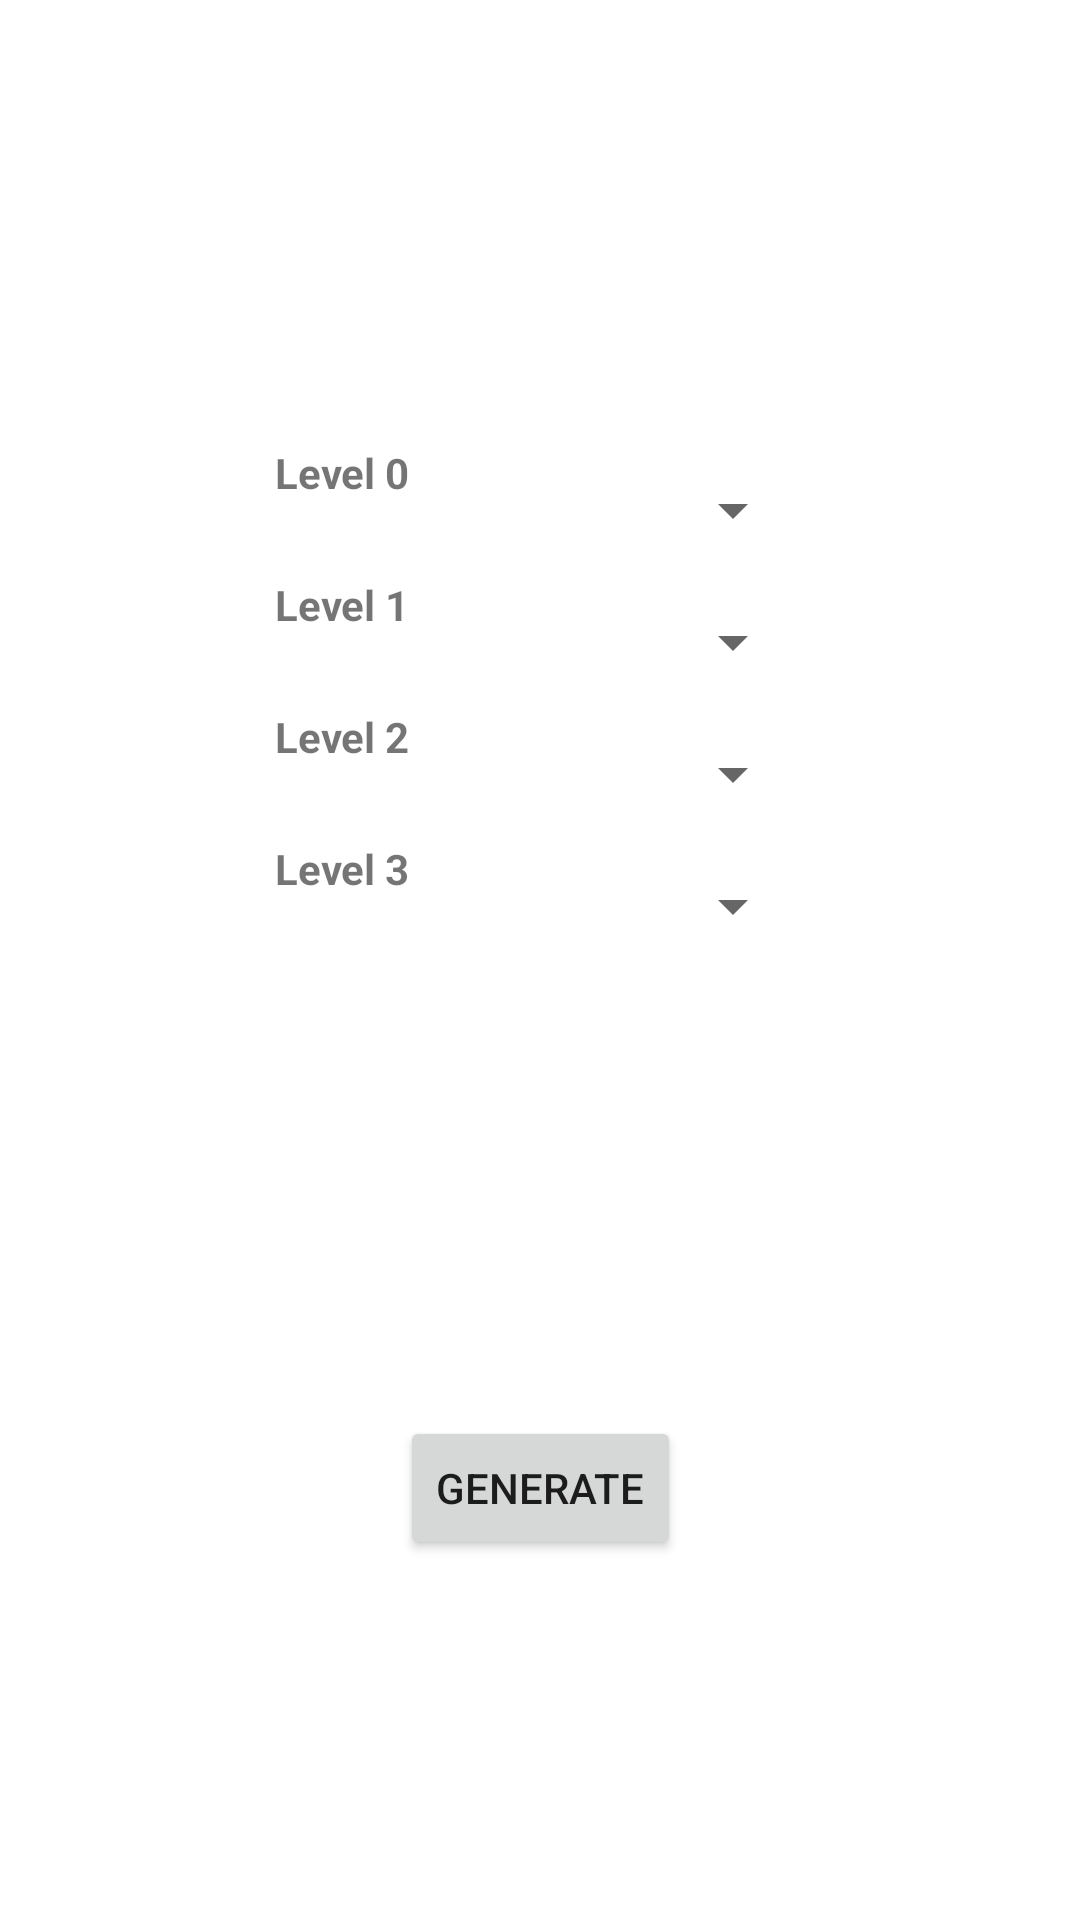

This screen was rendered from an Android layout file. Write that file and the resources it references.
<!-- AndroidManifest.xml: application theme Theme.WatsForDinner -->
<!-- res/layout/fragment_generate.xml -->
<?xml version="1.0" encoding="utf-8"?>
<androidx.constraintlayout.widget.ConstraintLayout xmlns:android="http://schemas.android.com/apk/res/android"
    xmlns:app="http://schemas.android.com/apk/res-auto"
    xmlns:tools="http://schemas.android.com/tools"
    android:layout_width="match_parent"
    android:layout_height="match_parent"
    tools:context=".ui.generate.GenerationFragment">

    <TextView
        android:id="@+id/text_notifications"
        android:layout_width="match_parent"
        android:layout_height="wrap_content"
        android:layout_marginStart="8dp"
        android:layout_marginTop="8dp"
        android:layout_marginEnd="8dp"
        android:textAlignment="center"
        android:textSize="20sp"
        app:layout_constraintBottom_toBottomOf="parent"
        app:layout_constraintEnd_toEndOf="parent"
        app:layout_constraintStart_toStartOf="parent"
        app:layout_constraintTop_toTopOf="parent" />

    <Button
        android:id="@+id/generate_button"
        android:layout_width="wrap_content"
        android:layout_height="wrap_content"
        android:layout_marginBottom="120dp"
        android:text="@string/generate_button"
        app:layout_constraintBottom_toBottomOf="parent"
        app:layout_constraintEnd_toEndOf="parent"
        app:layout_constraintStart_toStartOf="parent" />

    <LinearLayout
        android:id="@+id/linearLayoutVert"
        android:layout_width="wrap_content"
        android:layout_height="wrap_content"
        android:orientation="vertical"
        app:layout_constraintBottom_toTopOf="@id/generate_button"
        app:layout_constraintEnd_toEndOf="parent"
        app:layout_constraintStart_toStartOf="parent"
        app:layout_constraintTop_toTopOf="parent">

        <LinearLayout
            android:id="@+id/linearLayout0"
            android:layout_width="wrap_content"
            android:layout_height="wrap_content"
            android:orientation="horizontal"
            android:gravity="center_horizontal"
            app:layout_constraintBottom_toTopOf="@+id/linearLayout1"
            app:layout_constraintEnd_toEndOf="parent"
            app:layout_constraintStart_toStartOf="parent"
            app:layout_constraintTop_toBottomOf="parent">

            <TextView
                android:id="@+id/textViewLvl0"
                android:layout_width="wrap_content"
                android:layout_height="wrap_content"
                android:paddingLeft="@dimen/activity_horizontal_margin"
                android:paddingTop="@dimen/activity_vertical_margin"
                android:paddingRight="@dimen/activity_horizontal_margin"
                android:paddingBottom="@dimen/activity_vertical_margin"
                android:text="@string/level_zero"
                android:textStyle="bold"
                app:layout_constraintBottom_toTopOf="parent"
                app:layout_constraintEnd_toStartOf="@+id/spinner0"
                app:layout_constraintStart_toStartOf="parent"
                app:layout_constraintTop_toTopOf="parent" />

            <Spinner
                android:id="@+id/spinner0"
                android:layout_width="132dp"
                android:layout_height="44dp"
                app:layout_constraintBottom_toTopOf="parent"
                app:layout_constraintEnd_toEndOf="parent"
                app:layout_constraintStart_toEndOf="@+id/textViewLvl0"
                app:layout_constraintStart_toStartOf="parent" />
        </LinearLayout>

        <LinearLayout
            android:id="@+id/linearLayout1"
            android:layout_width="wrap_content"
            android:layout_height="wrap_content"
            android:orientation="horizontal"
            android:gravity="center_horizontal"
            app:layout_constraintBottom_toTopOf="@+id/linearLayout2"
            app:layout_constraintEnd_toEndOf="parent"
            app:layout_constraintStart_toStartOf="parent"
            app:layout_constraintTop_toBottomOf="@+id/linearLayout0">

            <TextView
                android:id="@+id/textViewLvl1"
                android:layout_width="wrap_content"
                android:layout_height="wrap_content"
                android:paddingLeft="@dimen/activity_horizontal_margin"
                android:paddingTop="@dimen/activity_vertical_margin"
                android:paddingRight="@dimen/activity_horizontal_margin"
                android:paddingBottom="@dimen/activity_vertical_margin"
                android:text="@string/level_one"
                android:textStyle="bold"
                app:layout_constraintBottom_toTopOf="parent"
                app:layout_constraintEnd_toStartOf="@+id/spinner1"
                app:layout_constraintStart_toStartOf="parent"
                app:layout_constraintTop_toTopOf="parent" />

            <Spinner
                android:id="@+id/spinner1"
                android:layout_width="132dp"
                android:layout_height="44dp"
                app:layout_constraintBottom_toTopOf="parent"
                app:layout_constraintEnd_toEndOf="parent"
                app:layout_constraintStart_toEndOf="@+id/textViewLvl1"
                app:layout_constraintStart_toStartOf="parent" />
        </LinearLayout>

        <LinearLayout
            android:id="@+id/linearLayout2"
            android:layout_width="wrap_content"
            android:layout_height="wrap_content"
            android:orientation="horizontal"
            android:gravity="center_horizontal"
            app:layout_constraintBottom_toTopOf="@+id/linearLayout2"
            app:layout_constraintEnd_toEndOf="parent"
            app:layout_constraintStart_toStartOf="parent"
            app:layout_constraintTop_toBottomOf="@+id/linearLayout1">

            <TextView
                android:id="@+id/textViewLvl2"
                android:layout_width="wrap_content"
                android:layout_height="wrap_content"
                android:paddingLeft="@dimen/activity_horizontal_margin"
                android:paddingTop="@dimen/activity_vertical_margin"
                android:paddingRight="@dimen/activity_horizontal_margin"
                android:paddingBottom="@dimen/activity_vertical_margin"
                android:text="@string/level_two"
                android:textStyle="bold"
                app:layout_constraintBottom_toTopOf="parent"
                app:layout_constraintEnd_toStartOf="@+id/spinner2"
                app:layout_constraintStart_toStartOf="parent"
                app:layout_constraintTop_toTopOf="parent" />

            <Spinner
                android:id="@+id/spinner2"
                android:layout_width="132dp"
                android:layout_height="44dp"
                app:layout_constraintBottom_toTopOf="parent"
                app:layout_constraintEnd_toEndOf="parent"
                app:layout_constraintStart_toEndOf="@+id/textViewLvl2"
                app:layout_constraintStart_toStartOf="parent" />
        </LinearLayout>

        <LinearLayout
            android:id="@+id/linearLayout3"
            android:layout_width="wrap_content"
            android:layout_height="wrap_content"
            android:orientation="horizontal"
            android:gravity="center_horizontal"
            app:layout_constraintBottom_toTopOf="parent"
            app:layout_constraintEnd_toEndOf="parent"
            app:layout_constraintStart_toStartOf="parent"
            app:layout_constraintTop_toBottomOf="@+id/linearLayout2">

            <TextView
                android:id="@+id/textViewLvl3"
                android:layout_width="wrap_content"
                android:layout_height="wrap_content"
                android:paddingLeft="@dimen/activity_horizontal_margin"
                android:paddingTop="@dimen/activity_vertical_margin"
                android:paddingRight="@dimen/activity_horizontal_margin"
                android:paddingBottom="@dimen/activity_vertical_margin"
                android:text="@string/level_three"
                android:textStyle="bold"
                app:layout_constraintBottom_toTopOf="parent"
                app:layout_constraintEnd_toStartOf="@+id/spinner3"
                app:layout_constraintStart_toStartOf="parent"
                app:layout_constraintTop_toTopOf="parent" />

            <Spinner
                android:id="@+id/spinner3"
                android:layout_width="132dp"
                android:layout_height="44dp"
                app:layout_constraintBottom_toTopOf="parent"
                app:layout_constraintEnd_toEndOf="parent"
                app:layout_constraintStart_toEndOf="@+id/textViewLvl3"
                app:layout_constraintStart_toStartOf="parent" />
        </LinearLayout>
    </LinearLayout>

</androidx.constraintlayout.widget.ConstraintLayout>
<!-- resources referenced by this layout -->
<resources>
  <string name="generate_button">Generate</string>
  <string name="level_one">Level 1</string>
  <string name="level_three">Level 3</string>
  <string name="level_two">Level 2</string>
  <string name="level_zero">Level 0</string>
  <style name="Theme.WatsForDinner" parent="Theme.MaterialComponents.DayNight.DarkActionBar">
          
          <item name="colorPrimary">@color/purple_500</item>
          <item name="colorPrimaryVariant">@color/purple_700</item>
          <item name="colorOnPrimary">@color/white</item>
          
          <item name="colorSecondary">@color/teal_200</item>
          <item name="colorSecondaryVariant">@color/teal_700</item>
          <item name="colorOnSecondary">@color/black</item>
          
          <item name="android:statusBarColor">?attr/colorPrimaryVariant</item>
          
      </style>
  <!-- not gathered from this repository: default colours our renderer supplied (Android Studio template values) -->
  <color name="purple_500">#FF6200EE</color>
  <color name="purple_700">#FF3700B3</color>
  <color name="teal_200">#FF03DAC5</color>
  <color name="teal_700">#FF018786</color>
  <color name="black">#FF000000</color>
  <color name="white">#FFFFFFFF</color>
</resources>
